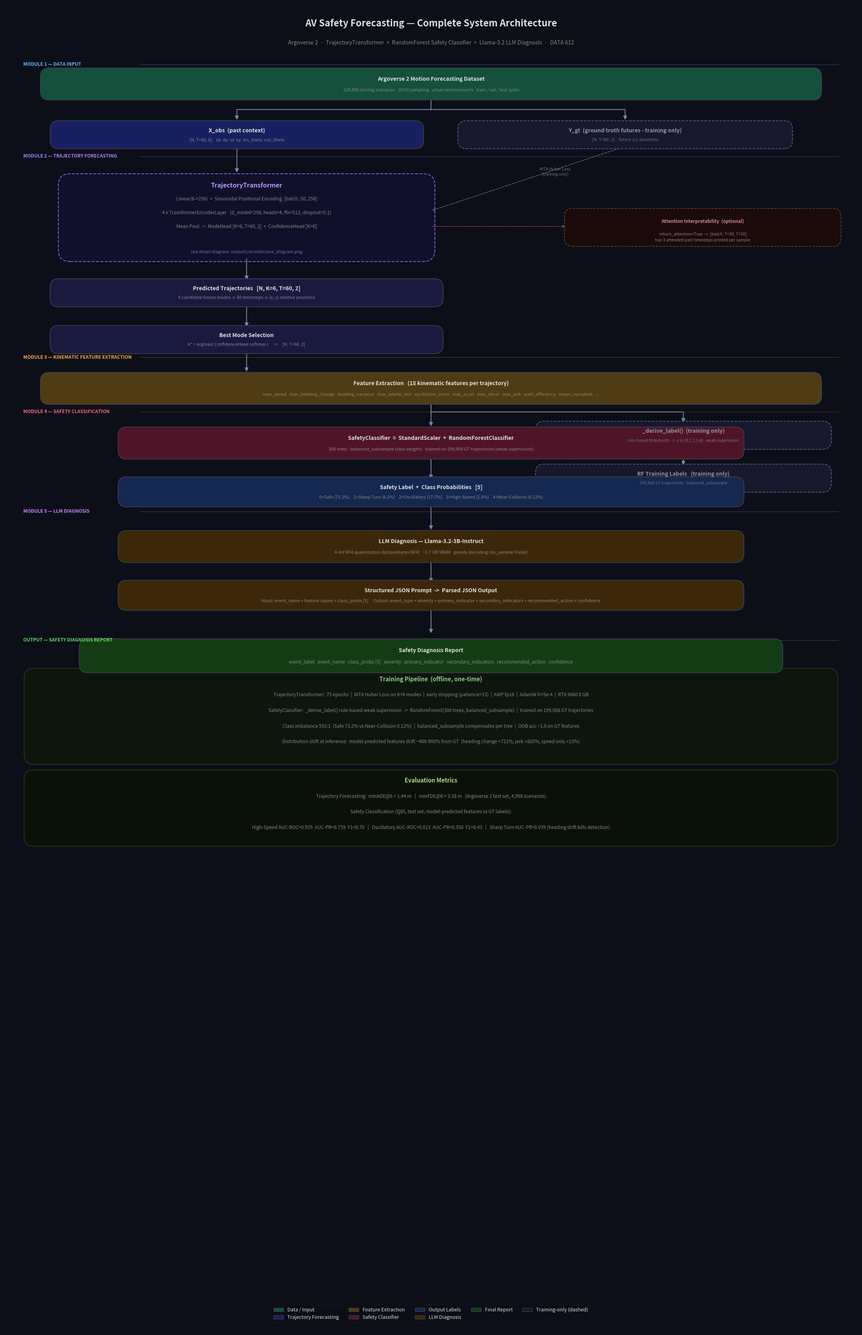

Write the Python code that produced this figure.
import matplotlib
matplotlib.use("Agg")
import matplotlib.pyplot as plt
import matplotlib.patches as mpatches
from matplotlib.patches import FancyBboxPatch

fig, ax = plt.subplots(figsize=(22, 34))
W, H = 22, 34
ax.set_xlim(0, W); ax.set_ylim(0, H)
ax.axis("off")
BG = "#0c0e18"
fig.patch.set_facecolor(BG); ax.set_facecolor(BG)

# ── Palette ──────────────────────────────────────────────────────────────────
C_DATA  = "#14503c"
C_TRANS = "#182060"
C_FEAT  = "#503c14"
C_CLF   = "#501428"
C_LBL   = "#142850"
C_RAG   = "#2c1450"
C_LLM   = "#3c2808"
C_OUT   = "#143c14"
C_TRAIN = "#0c160c"
C_GT    = "#18182c"
TXT     = "#e0e0e0"
DIM     = "#888888"
ARR     = "#7788aa"
BRD     = "#404050"


def B(cx, cy, w, h, col, t1, t2=None, fs1=10, fs2=8, rad=0.22,
      ec=None, ls="-", tc=None, dc=None):
    ec = ec or BRD; tc = tc or TXT; dc = dc or DIM
    ax.add_patch(FancyBboxPatch(
        (cx-w/2, cy-h/2), w, h,
        boxstyle=f"round,pad=0.06,rounding_size={rad}",
        lw=1.3, edgecolor=ec, facecolor=col, linestyle=ls, zorder=3))
    dy = h * 0.18 if t2 else 0
    ax.text(cx, cy+dy, t1, ha="center", va="center", fontsize=fs1,
            fontweight="bold", color=tc, zorder=5)
    if t2:
        ax.text(cx, cy - h*0.22, t2, ha="center", va="center",
                fontsize=fs2, color=dc, zorder=5)


def VA(x, y0, y1, col=ARR, lw=1.5):
    ax.annotate("", xy=(x, y1), xytext=(x, y0),
                arrowprops=dict(arrowstyle="-|>", color=col, lw=lw,
                                mutation_scale=14), zorder=2)


def L(x0, y0, x1, y1, col=ARR, lw=1.5, ls="-"):
    ax.plot([x0, x1], [y0, y1], color=col, lw=lw, linestyle=ls, zorder=2)


def SH(y, label, col):
    ax.text(0.5, y, label, fontsize=8.5, fontweight="bold",
            color=col, va="center", zorder=5)
    L(3.5, y, W-0.5, y, col=col, lw=0.4, ls="--")


# ── TITLE ────────────────────────────────────────────────────────────────────
ax.text(W/2, 33.5, "AV Safety Forecasting — Complete System Architecture",
        ha="center", va="center", fontsize=17, fontweight="bold", color=TXT)
ax.text(W/2, 33.0,
        "Argoverse 2  ·  TrajectoryTransformer  +  RandomForest Safety Classifier"
        "  +  Llama-3.2 LLM Diagnosis  ·  DATA 612",
        ha="center", va="center", fontsize=10, color=DIM)

# ═════════════════════════════════════════════════════════════════════════════
# MODULE 1 — DATA
# ═════════════════════════════════════════════════════════════════════════════
SH(32.45, "MODULE 1 — DATA INPUT", "#66bbff")

B(11, 31.95, 20, 0.7, C_DATA,
  "Argoverse 2 Motion Forecasting Dataset",
  "224,896 driving scenarios   10 Hz sampling   urban environments   train / val / test splits")

# Split to X_obs and Y_gt
L(11, 31.6, 11, 31.3); L(11, 31.3, 6, 31.3); L(11, 31.3, 16, 31.3)
VA(6, 31.3, 31.0); VA(16, 31.3, 31.0)

B(6, 30.65, 9.5, 0.6, C_TRANS,
  "X_obs  (past context)",
  "[N, T=50, 6]    dx  dy  vx  vy  sin_theta  cos_theta", fs2=8)

B(16, 30.65, 8.5, 0.6, C_GT,
  "Y_gt  (ground truth futures - training only)",
  "[N, T=60, 2]    future x/y positions",
  ec="#556677", ls="--", tc="#8899aa", dc="#667788", fs2=8)

# ═════════════════════════════════════════════════════════════════════════════
# MODULE 2 — TRAJECTORY FORECASTING
# ═════════════════════════════════════════════════════════════════════════════
SH(30.1, "MODULE 2 — TRAJECTORY FORECASTING", "#aa88ff")

VA(6, 30.35, 29.65)

# TrajectoryTransformer collapsed block
ax.add_patch(FancyBboxPatch(
    (1.5, 27.5), 9.5, 2.05,
    boxstyle="round,pad=0.1,rounding_size=0.3",
    lw=1.5, edgecolor="#7766cc", linestyle="--", facecolor="#10102a", zorder=1))
ax.text(6.25, 29.35, "TrajectoryTransformer", ha="center", va="center",
        fontsize=11.5, fontweight="bold", color="#bb99ff", zorder=4)
ax.text(6.25, 29.0,
        "Linear(6->256)  +  Sinusoidal Positional Encoding  [batch, 50, 256]",
        ha="center", va="center", fontsize=8.5, color=DIM, zorder=4)
ax.text(6.25, 28.65,
        "4 x TransformerEncoderLayer   (d_model=256, heads=4, ffn=512, dropout=0.1)",
        ha="center", va="center", fontsize=8.5, color=DIM, zorder=4)
ax.text(6.25, 28.3,
        "Mean Pool  ->  ModeHead [K=6, T=60, 2]  +  ConfidenceHead [K=6]",
        ha="center", va="center", fontsize=8.5, color=DIM, zorder=4)
ax.text(6.25, 27.65, "see detail diagram: outputs/architecture_diagram.png",
        ha="center", va="center", fontsize=8, color="#7766cc", style="italic", zorder=4)

# WTA Loss dashed arrow from Transformer to Y_gt
ax.annotate("", xy=(16.0, 30.35), xytext=(11.0, 28.7),
            arrowprops=dict(arrowstyle="<-", color="#556677", lw=1.2,
                            linestyle="dashed", mutation_scale=10), zorder=2)
ax.text(14.2, 29.7, "WTA Huber Loss\n(training only)",
        ha="center", va="center", fontsize=7.5, color="#667788",
        style="italic", zorder=4)

# Attention interpretability optional output (dashed, right of transformer)
ax.annotate("", xy=(14.5, 28.3), xytext=(11.0, 28.3),
            arrowprops=dict(arrowstyle="-|>", color="#884444", lw=1.2,
                            linestyle="dashed", mutation_scale=10), zorder=2)
ax.add_patch(FancyBboxPatch((14.5, 27.85), 7, 0.85,
    boxstyle="round,pad=0.06,rounding_size=0.2",
    lw=1.2, edgecolor="#664444", linestyle="--", facecolor="#1a0a0a", zorder=3))
ax.text(18.0, 28.43, "Attention Interpretability  (optional)",
        ha="center", va="center", fontsize=8.5, fontweight="bold", color="#cc8888", zorder=5)
ax.text(18.0, 28.1, "return_attention=True  ->  [batch, T=50, T=50]",
        ha="center", va="center", fontsize=7.5, color=DIM, zorder=5)
ax.text(18.0, 27.95, "top-3 attended past timesteps printed per sample",
        ha="center", va="center", fontsize=7.5, color=DIM, zorder=5)

VA(6.25, 27.5, 26.9)

B(6.25, 26.6, 10, 0.6, "#1a1a40",
  "Predicted Trajectories   [N, K=6, T=60, 2]",
  "6 candidate future modes  x  60 timesteps  x  (x, y) relative positions", fs2=8)

VA(6.25, 26.3, 25.7)

B(6.25, 25.4, 10, 0.6, "#1a1a40",
  "Best Mode Selection",
  "k* = argmax( ConfidenceHead softmax )     ->     [N, T=60, 2]", fs2=8)

# ═════════════════════════════════════════════════════════════════════════════
# MODULE 3 — KINEMATIC FEATURE EXTRACTION
# ═════════════════════════════════════════════════════════════════════════════
SH(24.95, "MODULE 3 — KINEMATIC FEATURE EXTRACTION", "#ffaa44")

VA(6.25, 25.1, 24.55)

B(11, 24.15, 20, 0.7, C_FEAT,
  "Feature Extraction   (18 kinematic features per trajectory)",
  "max_speed   max_heading_change   heading_variance   max_lateral_dev   oscillation_score"
  "   max_accel   max_decel   max_jerk   path_efficiency   mean_curvature   ...", fs2=8)

# Weak supervision labeling (training only, right side)
L(11, 23.8, 11, 23.55); L(11, 23.55, 17.5, 23.55)
VA(17.5, 23.55, 23.25)
B(17.5, 22.95, 7.5, 0.6, C_GT,
  "_derive_label()  (training only)",
  "rule-based thresholds  ->  y in {0,1,2,3,4}   weak supervision",
  ec="#556677", ls="--", tc="#8899aa", dc="#667788", fs2=7.5)
VA(17.5, 22.65, 22.15)
B(17.5, 21.85, 7.5, 0.6, C_GT,
  "RF Training Labels   (training only)",
  "199,908 GT trajectories   balanced_subsample",
  ec="#556677", ls="--", tc="#8899aa", dc="#667788", fs2=7.5)

# ═════════════════════════════════════════════════════════════════════════════
# MODULE 4 — SAFETY CLASSIFICATION
# ═════════════════════════════════════════════════════════════════════════════
SH(23.55, "MODULE 4 — SAFETY CLASSIFICATION", "#ff6688")

VA(11, 23.8, 23.15)

B(11, 22.75, 16, 0.7, C_CLF,
  "SafetyClassifier  =  StandardScaler  +  RandomForestClassifier",
  "300 trees   balanced_subsample class weights   trained on 199,908 GT trajectories (weak supervision)", fs2=8)

VA(11, 22.4, 21.8)

B(11, 21.5, 16, 0.65, C_LBL,
  "Safety Label  +  Class Probabilities   [5]",
  "0=Safe (73.2%)    1=Sharp Turn (6.1%)    2=Oscillatory (17.7%)"
  "    3=High-Speed (2.9%)    4=Near-Collision (0.12%)", fs2=8)

# ═════════════════════════════════════════════════════════════════════════════
# MODULE 5 — AUGMENTED DIAGNOSIS
# ═════════════════════════════════════════════════════════════════════════════
SH(21.0, "MODULE 5 — LLM DIAGNOSIS", "#cc88ff")

VA(11, 21.17, 20.5)

B(11, 20.1, 16, 0.7, C_LLM,
  "LLM Diagnosis — Llama-3.2-3B-Instruct",
  "4-bit NF4 quantization (bitsandbytes NF4)   ~1.7 GB VRAM   greedy decoding (do_sample=False)", fs2=8)

VA(11, 19.75, 19.15)

B(11, 18.85, 16, 0.65, C_LLM,
  "Structured JSON Prompt  ->  Parsed JSON Output",
  "Input: event_name + feature values + class_probs [5]     Output: event_type + severity + primary_indicator + secondary_indicators + recommended_action + confidence", fs2=8)

VA(11, 18.52, 17.85)

# ═════════════════════════════════════════════════════════════════════════════
# OUTPUT
# ═════════════════════════════════════════════════════════════════════════════
SH(17.7, "OUTPUT — SAFETY DIAGNOSIS REPORT", "#66dd66")

B(11, 17.3, 18, 0.75, C_OUT,
  "Safety Diagnosis Report",
  "event_label   event_name   class_probs [5]   severity   primary_indicator"
  "   secondary_indicators   recommended_action   confidence", fs2=8.5)

# ═════════════════════════════════════════════════════════════════════════════
# TRAINING PIPELINE SUMMARY
# ═════════════════════════════════════════════════════════════════════════════
ax.add_patch(FancyBboxPatch((0.6, 14.6), W-1.2, 2.3,
    boxstyle="round,pad=0.08,rounding_size=0.25",
    lw=1, edgecolor="#334433", facecolor=C_TRAIN, zorder=1))
ax.text(11, 16.7, "Training Pipeline  (offline, one-time)",
        ha="center", va="center", fontsize=10.5, fontweight="bold", color="#88cc88", zorder=4)
ax.text(11, 16.3,
        "TrajectoryTransformer:  75 epochs  |  WTA Huber Loss on K=6 modes  |  "
        "early stopping (patience=15)  |  AMP fp16  |  AdamW lr=5e-4  |  RTX 4060 8 GB",
        ha="center", va="center", fontsize=8.5, color=DIM, zorder=4)
ax.text(11, 15.9,
        "SafetyClassifier:  _derive_label() rule-based weak supervision  ->  "
        "RandomForest(300 trees, balanced_subsample)  |  trained on 199,908 GT trajectories",
        ha="center", va="center", fontsize=8.5, color=DIM, zorder=4)
ax.text(11, 15.5,
        "Class imbalance 592:1  (Safe 73.2% vs Near-Collision 0.12%)  "
        "|  balanced_subsample compensates per tree  |  OOB acc ~1.0 on GT features",
        ha="center", va="center", fontsize=8.5, color=DIM, zorder=4)
ax.text(11, 15.1,
        "Distribution shift at inference:  model-predicted features drift ~400-900% from GT  "
        "(heading change +721%, jerk +885%, speed only +13%)",
        ha="center", va="center", fontsize=8.5, color=DIM, zorder=4)

# ═════════════════════════════════════════════════════════════════════════════
# EVALUATION METRICS
# ═════════════════════════════════════════════════════════════════════════════
ax.add_patch(FancyBboxPatch((0.6, 12.5), W-1.2, 1.8,
    boxstyle="round,pad=0.08,rounding_size=0.25",
    lw=1, edgecolor="#334422", facecolor="#0a1208", zorder=1))
ax.text(11, 14.1, "Evaluation Metrics",
        ha="center", va="center", fontsize=10.5, fontweight="bold", color="#aadd88", zorder=4)
ax.text(11, 13.7,
        "Trajectory Forecasting:  minADE@6 = 1.44 m   |   minFDE@6 = 3.28 m"
        "   (Argoverse 2 test set, 4,998 scenarios)",
        ha="center", va="center", fontsize=8.5, color=DIM, zorder=4)
ax.text(11, 13.3,
        "Safety Classification (Q85, test set, model-predicted features vs GT labels):",
        ha="center", va="center", fontsize=8.5, color=DIM, zorder=4)
ax.text(11, 12.9,
        "High-Speed AUC-ROC=0.935  AUC-PR=0.759  F1=0.70   |   "
        "Oscillatory AUC-ROC=0.813  AUC-PR=0.358  F1=0.43   |   "
        "Sharp Turn AUC-PR=0.039 (heading drift kills detection)",
        ha="center", va="center", fontsize=8.5, color=DIM, zorder=4)

# ═════════════════════════════════════════════════════════════════════════════
# LEGEND
# ═════════════════════════════════════════════════════════════════════════════
legend_items = [
    (C_DATA,  "Data / Input"),
    (C_TRANS, "Trajectory Forecasting"),
    (C_FEAT,  "Feature Extraction"),
    (C_CLF,   "Safety Classifier"),
    (C_LBL,   "Output Labels"),
    (C_LLM,   "LLM Diagnosis"),
    (C_OUT,   "Final Report"),
    (C_GT,    "Training-only (dashed)"),
]
patches = [mpatches.Patch(facecolor=c, edgecolor=BRD, label=l)
           for c, l in legend_items]
ax.legend(handles=patches, loc="lower center", ncol=5,
          framealpha=0.15, facecolor="#0c0c14", edgecolor=BRD,
          fontsize=9, labelcolor=TXT, bbox_to_anchor=(0.5, 0.005))

plt.tight_layout()
out = r"C:\Users\abhis\projects\av_safety\outputs\full_architecture_diagram.png"
plt.savefig(out, dpi=160, bbox_inches="tight", facecolor=fig.get_facecolor())
print(f"Saved: {out}")
